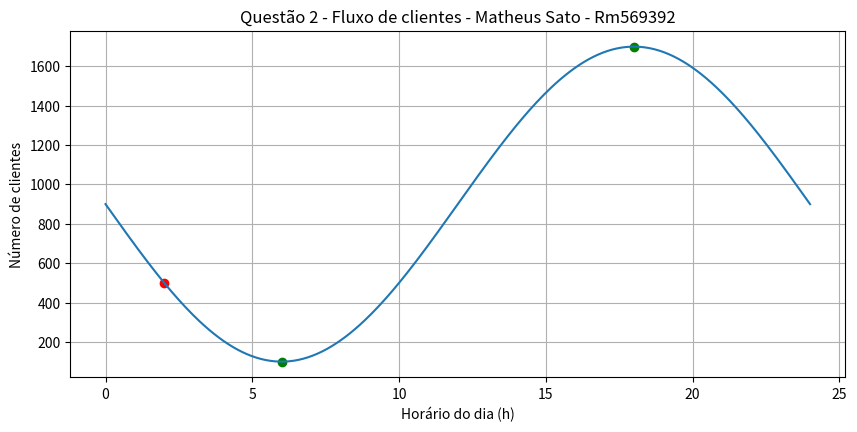

Write Python code to recreate this figure.
import numpy as np
import matplotlib.pyplot as plt
 
h = np.linspace(0, 24, 300)
N = 900 - 800*np.sin((np.pi/12)*h)
 
h_ponto = 2
N_ponto = 900 - 800*np.sin((np.pi/12)*h_ponto)
 
#pontos de máximo e mínimo
h_min = 6
N_min = 900 - 800*np.sin((np.pi/12)*h_min)
 
h_max = 18
N_max = 900 - 800*np.sin((np.pi/12)*h_max)
 
plt.figure(figsize=(10,4.5))
plt.plot(h, N)
plt.scatter([h_ponto], [N_ponto], color='red')
plt.scatter([h_min, h_max], [N_min, N_max], color='green')
plt.xlabel("Horário do dia (h)")
plt.ylabel("Número de clientes")
plt.title("Questão 2 - Fluxo de clientes - Matheus Sato - Rm569392")
plt.grid(True)
plt.show()
